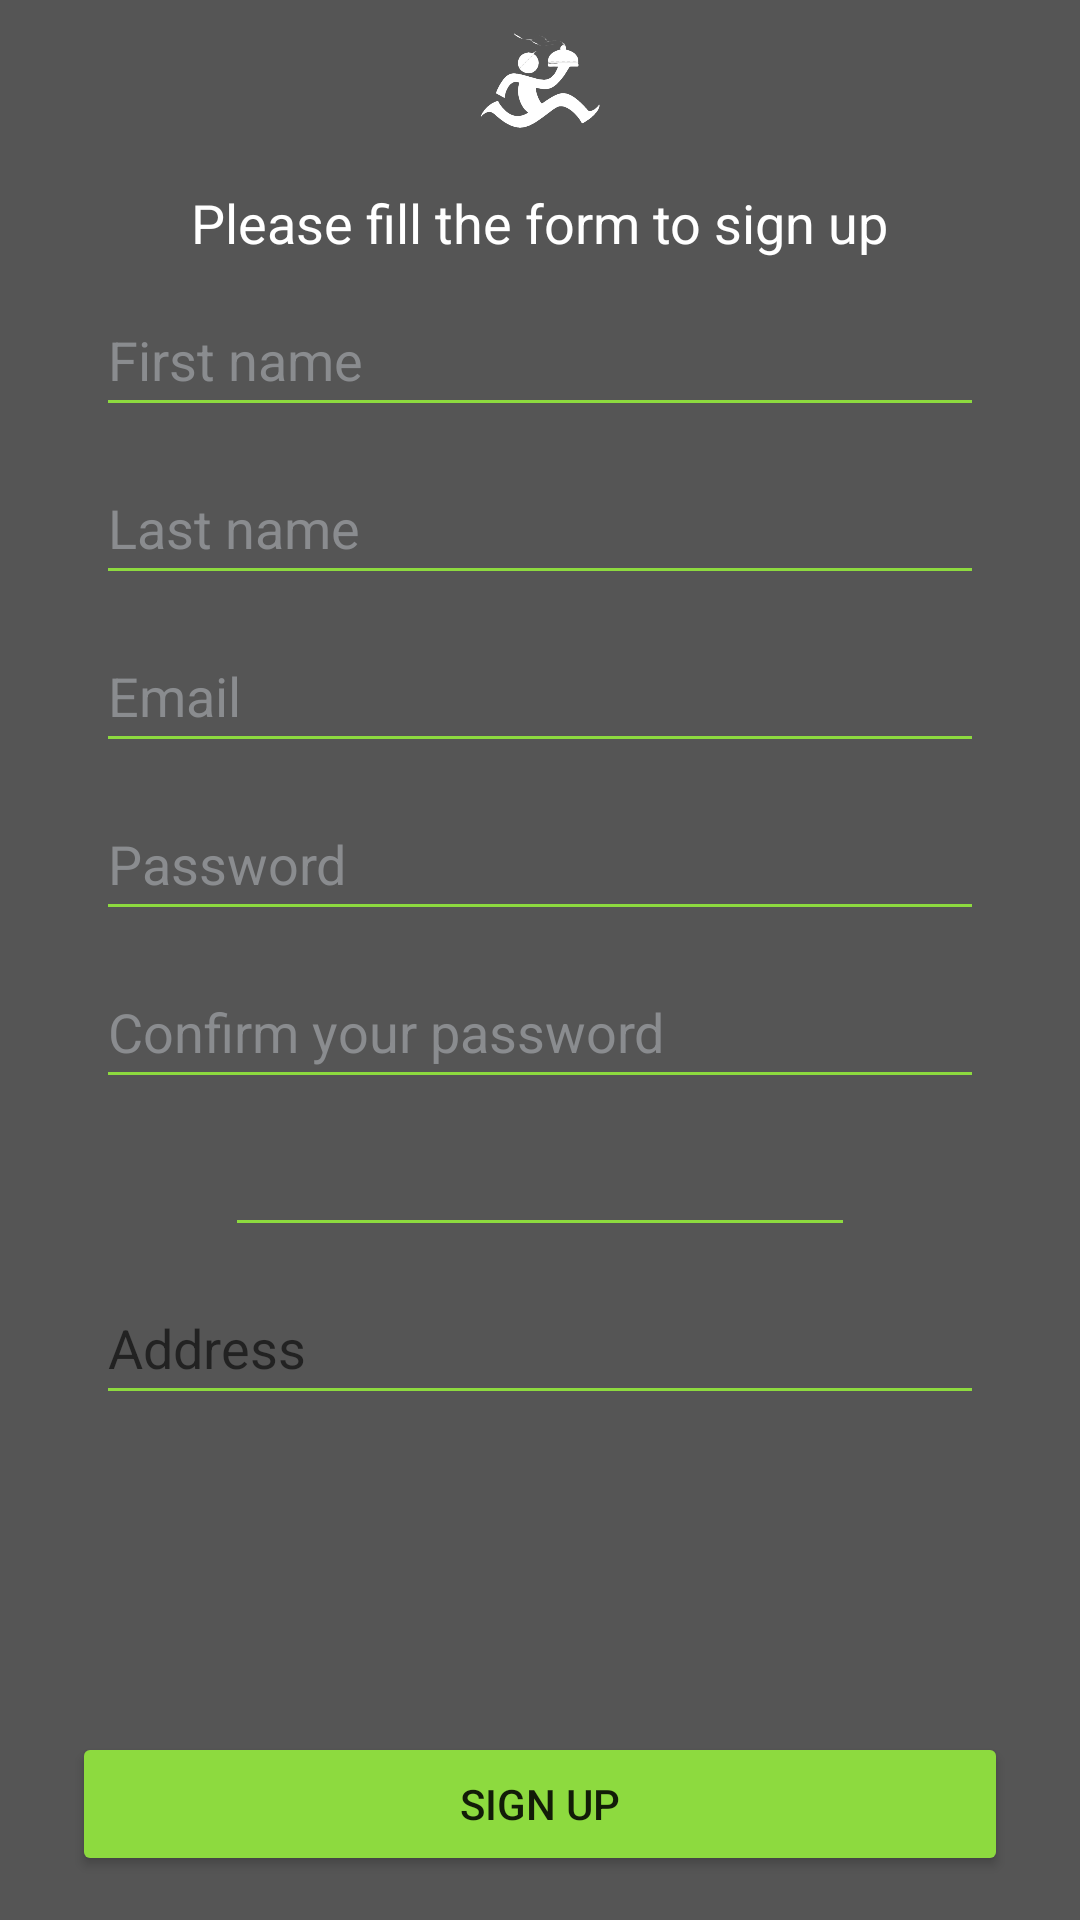

Here is an Android app screen rendered from its layout file. Give the layout XML and the strings, colors and styles it references.
<!-- AndroidManifest.xml: application theme AppTheme.NoBorders -->
<!-- res/layout/fragment_register.xml -->
<?xml version="1.0" encoding="utf-8"?>
<androidx.constraintlayout.widget.ConstraintLayout xmlns:android="http://schemas.android.com/apk/res/android"
    xmlns:app="http://schemas.android.com/apk/res-auto"
    xmlns:tools="http://schemas.android.com/tools"
    android:id="@+id/frameLayout6"
    android:layout_width="match_parent"
    android:layout_height="match_parent"
    android:background="@color/greybg"
    tools:context=".loginApp.RegisterFragment">

    <ImageView
        android:id="@+id/logo_image_view"
        android:layout_width="50dp"
        android:layout_height="50dp"
        android:layout_marginTop="4dp"
        android:src="@drawable/logowhite"
        app:layout_constraintEnd_toEndOf="parent"
        app:layout_constraintStart_toStartOf="parent"
        app:layout_constraintTop_toTopOf="parent"
        app:layout_constraintVertical_chainStyle="packed" />


    <TextView
        android:id="@+id/welcomeBackTextView"
        android:layout_width="wrap_content"
        android:layout_height="wrap_content"
        android:layout_marginTop="8dp"
        android:text="Please fill the form to sign up"
        android:textColor="@android:color/white"
        android:textSize="18sp"
        app:layout_constraintEnd_toEndOf="parent"
        app:layout_constraintStart_toStartOf="parent"
        app:layout_constraintTop_toBottomOf="@+id/logo_image_view" />


    <EditText
        android:id="@+id/firstNameEditText"
        android:layout_width="0dp"
        android:layout_height="48dp"
        android:layout_marginStart="32dp"
        android:layout_marginTop="8dp"
        android:layout_marginEnd="32dp"
        android:backgroundTint="@color/lime"
        android:hint="First name"
        android:textColor="@android:color/white"
        android:textColorHint="@color/greyText"
        app:layout_constraintEnd_toEndOf="parent"
        app:layout_constraintHorizontal_bias="0.0"
        app:layout_constraintStart_toStartOf="parent"
        app:layout_constraintTop_toBottomOf="@+id/welcomeBackTextView" />


    <EditText
        android:id="@+id/lastNameEditText"
        android:layout_width="0dp"
        android:layout_height="48dp"
        android:layout_marginStart="32dp"
        android:layout_marginTop="8dp"
        android:layout_marginEnd="32dp"
        android:backgroundTint="@color/lime"
        android:hint="Last name"
        android:textColor="@android:color/white"
        android:textColorHint="@color/greyText"
        app:layout_constraintEnd_toEndOf="parent"
        app:layout_constraintHorizontal_bias="1.0"
        app:layout_constraintStart_toStartOf="parent"
        app:layout_constraintTop_toBottomOf="@+id/firstNameEditText" />

    
    <EditText
        android:id="@+id/emailEditText"
        android:layout_width="0dp"
        android:layout_height="48dp"
        android:layout_marginStart="32dp"
        android:layout_marginTop="8dp"
        android:layout_marginEnd="32dp"
        android:backgroundTint="@color/lime"
        android:hint="Email"
        android:inputType="textEmailAddress"
        android:textColor="@android:color/white"
        android:textColorHint="@color/greyText"
        app:layout_constraintEnd_toEndOf="parent"
        app:layout_constraintHorizontal_bias="0.0"
        app:layout_constraintStart_toStartOf="parent"
        app:layout_constraintTop_toBottomOf="@+id/lastNameEditText" />

    <EditText
        android:id="@+id/passwordEditText"
        android:layout_width="0dp"
        android:layout_height="48dp"
        android:layout_marginStart="32dp"
        android:layout_marginTop="8dp"
        android:layout_marginEnd="32dp"
        android:backgroundTint="@color/lime"
        android:hint="Password"
        android:inputType="textPassword"
        android:textColor="@android:color/white"
        android:textColorHint="@color/greyText"
        app:layout_constraintEnd_toEndOf="parent"
        app:layout_constraintStart_toStartOf="parent"
        app:layout_constraintTop_toBottomOf="@+id/emailEditText" />
    <EditText
        android:id="@+id/confirmPasswordEditText"
        android:layout_width="0dp"
        android:layout_height="48dp"
        android:layout_marginStart="32dp"
        android:layout_marginTop="8dp"
        android:layout_marginEnd="32dp"
        android:backgroundTint="@color/lime"
        android:hint="Confirm your password"
        android:inputType="textPassword"
        android:textColor="@android:color/white"
        android:textColorHint="@color/greyText"
        app:layout_constraintEnd_toEndOf="parent"
        app:layout_constraintStart_toStartOf="parent"
        app:layout_constraintTop_toBottomOf="@+id/passwordEditText" />

    <EditText
        android:id="@+id/editTextPhone"
        android:layout_width="wrap_content"
        android:layout_height="wrap_content"
        android:layout_marginTop="8dp"
        android:backgroundTint="@color/lime"
        android:ems="10"
        android:inputType="phone"
        app:layout_constraintEnd_toEndOf="parent"
        app:layout_constraintStart_toStartOf="parent"
        app:layout_constraintTop_toBottomOf="@+id/confirmPasswordEditText" />

    <ImageView
        android:id="@+id/imageView2"
        android:layout_width="40dp"
        android:layout_height="40dp"
        android:src="@drawable/smartphone"
        app:layout_constraintBottom_toBottomOf="@+id/editTextPhone"
        app:layout_constraintEnd_toStartOf="@+id/editTextPhone"
        app:layout_constraintStart_toStartOf="parent"
        app:layout_constraintTop_toTopOf="@+id/editTextPhone" />

    <Button
        android:id="@+id/confirmSignUpBtn"
        android:layout_width="0dp"
        android:layout_height="wrap_content"
        android:layout_marginStart="24dp"
        android:layout_marginEnd="24dp"
        android:backgroundTint="@color/lime"
        android:text="Sign Up"
        app:layout_constraintBottom_toBottomOf="parent"
        app:layout_constraintEnd_toEndOf="parent"
        app:layout_constraintStart_toStartOf="parent"
        app:layout_constraintTop_toBottomOf="@+id/setProfilePictureImageView" />

    <com.google.android.material.imageview.ShapeableImageView
        android:id="@+id/setProfilePictureImageView"
        android:layout_width="75dp"
        android:layout_height="75dp"
        android:layout_marginTop="16dp"
        android:src="@drawable/default_pfp"
        app:layout_constraintEnd_toEndOf="parent"
        app:layout_constraintStart_toStartOf="parent"
        app:layout_constraintTop_toBottomOf="@+id/addressEditText"
        app:shapeAppearanceOverlay="@style/RoundedImageView" />

    <EditText
        android:id="@+id/addressEditText"
        android:layout_width="0dp"
        android:layout_height="48dp"
        android:layout_marginStart="32dp"
        android:layout_marginTop="8dp"
        android:layout_marginEnd="32dp"
        android:backgroundTint="@color/lime"
        android:hint="Address"
        app:layout_constraintEnd_toEndOf="parent"
        app:layout_constraintStart_toStartOf="parent"
        app:layout_constraintTop_toBottomOf="@+id/editTextPhone" />


</androidx.constraintlayout.widget.ConstraintLayout>
<!-- resources referenced by this layout -->
<resources>
  <color name="greyText">#8a8c8f</color>
  <color name="greybg">#555555</color>
  <color name="lime">#8dda3f</color>
  <!-- drawable logowhite: png bitmap (drawable, 39192 bytes) -->
  <style name="RoundedImageView" parent="">
          <item name="cornerFamily">rounded</item>
          <item name="cornerSize">50%</item>
      </style>
  <style name="AppTheme.NoBorders" parent="Theme.MaterialComponents.Light.NoActionBar">
          <item name="android:windowNoTitle">true</item>
          <item name="android:windowActionBar">false</item>
          <item name="android:windowBackground">@color/white</item>
      </style>
  <color name="white">#FFFFFFFF</color>
</resources>
